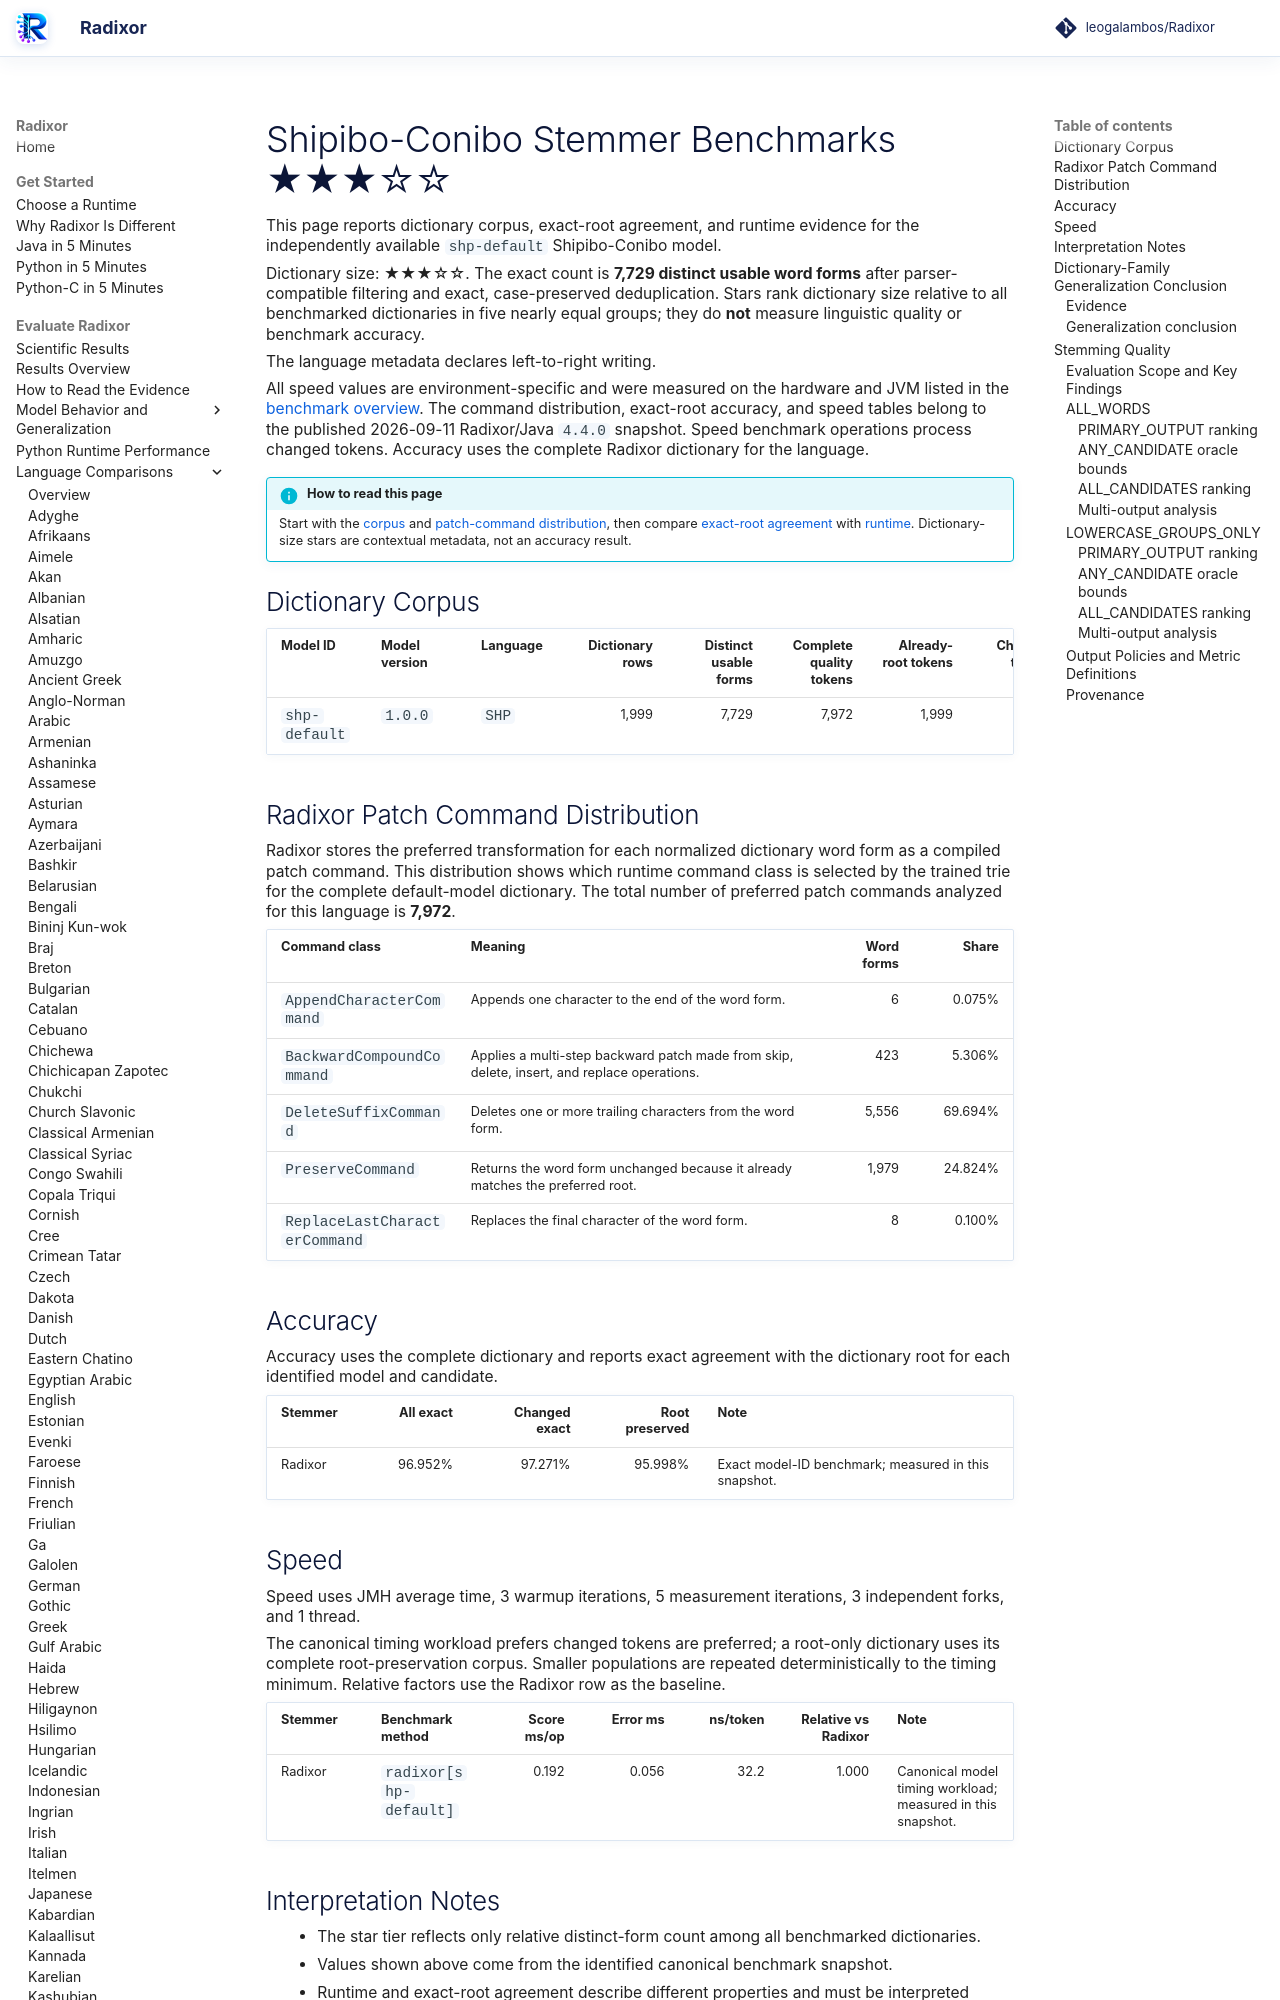

repository: leogalambos/Radixor · page: benchmarks/languages/shp/index.html · generator: mkdocs

# Shipibo-Conibo Stemmer Benchmarks <span class="dictionary-rating" role="img" aria-label="Relative dictionary size 3 of 5; 7,729 distinct usable word forms" title="Relative dictionary size 3 of 5; 7,729 distinct usable word forms">★★★☆☆</span>

This page reports dictionary corpus, exact-root agreement, and runtime evidence for the independently available `shp-default` Shipibo-Conibo model.

<!-- DICTIONARY-SIZE-RATING:START -->
Dictionary size: <span class="dictionary-rating" role="img" aria-label="Relative dictionary size 3 of 5; 7,729 distinct usable word forms" title="Relative dictionary size 3 of 5; 7,729 distinct usable word forms">★★★☆☆</span>. The exact count is **7,729 distinct usable word forms** after parser-compatible filtering and exact, case-preserved deduplication. Stars rank dictionary size relative to all benchmarked dictionaries in five nearly equal groups; they do **not** measure linguistic quality or benchmark accuracy.
<!-- DICTIONARY-SIZE-RATING:END -->

The language metadata declares left-to-right writing.

All speed values are environment-specific and were measured on the hardware and JVM listed in the [benchmark overview](../index.md). The command distribution, exact-root accuracy, and speed tables belong to the published 2026-09-11 Radixor/Java `4.4.0` snapshot. Speed benchmark operations process changed tokens. Accuracy uses the complete Radixor dictionary for the language.

<!-- BENCHMARK-EVIDENCE-MAP:START -->
!!! info "How to read this page"
    Start with the [corpus](#dictionary-corpus) and [patch-command distribution](#radixor-patch-command-distribution), then compare [exact-root agreement](#accuracy) with [runtime](#speed). Dictionary-size stars are contextual metadata, not an accuracy result.
<!-- BENCHMARK-EVIDENCE-MAP:END -->

## Dictionary Corpus

| Model ID | Model version | Language | Dictionary rows | Distinct usable forms | Complete quality tokens | Already-root tokens | Changed tokens | Timing workload | JMH timing tokens |
| --- | --- | --- | ---: | ---: | ---: | ---: | ---: | --- | ---: |
| `shp-default` | `1.0.0` | `SHP` | 1,999 | 7,729 | 7,972 | 1,999 | 5,973 | changed tokens | 5,973 |

## Radixor Patch Command Distribution

Radixor stores the preferred transformation for each normalized dictionary word form as a compiled patch command. This distribution shows which runtime command class is selected by the trained trie for the complete default-model dictionary. The total number of preferred patch commands analyzed for this language is **7,972**.

| Command class | Meaning | Word forms | Share |
| --- | --- | ---: | ---: |
| `AppendCharacterCommand` | Appends one character to the end of the word form. | 6 | 0.075% |
| `BackwardCompoundCommand` | Applies a multi-step backward patch made from skip, delete, insert, and replace operations. | 423 | 5.306% |
| `DeleteSuffixCommand` | Deletes one or more trailing characters from the word form. | 5,556 | 69.694% |
| `PreserveCommand` | Returns the word form unchanged because it already matches the preferred root. | 1,979 | 24.824% |
| `ReplaceLastCharacterCommand` | Replaces the final character of the word form. | 8 | 0.100% |

## Accuracy

Accuracy uses the complete dictionary and reports exact agreement with the dictionary root for each identified model and candidate.

| Stemmer | All exact | Changed exact | Root preserved | Note |
| --- | ---: | ---: | ---: | --- |
| Radixor | 96.952% | 97.271% | 95.998% | Exact model-ID benchmark; measured in this snapshot. |

## Speed

Speed uses JMH average time, 3 warmup iterations, 5 measurement iterations, 3 independent forks, and 1 thread.

The canonical timing workload prefers changed tokens are preferred; a root-only dictionary uses its complete root-preservation corpus. Smaller populations are repeated deterministically to the timing minimum. Relative factors use the Radixor row as the baseline.

| Stemmer | Benchmark method | Score ms/op | Error ms | ns/token | Relative vs Radixor | Note |
| --- | --- | ---: | ---: | ---: | ---: | --- |
| Radixor | `radixor[shp-default]` | 0.192 | 0.056 | 32.2 | 1.000 | Canonical model timing workload; measured in this snapshot. |

## Interpretation Notes

- The star tier reflects only relative distinct-form count among all benchmarked dictionaries.
- Values shown above come from the identified canonical benchmark snapshot.
- Runtime and exact-root agreement describe different properties and must be interpreted together.

<!-- DICTIONARY-GENERALIZATION:START -->

## Dictionary-Family Generalization Conclusion

This is the language-specific conclusion from the independent `radixor-generalization-v1` baseline
experiment. It is intentionally separate from the wider edit-cost protocol below; values from
the two frozen snapshots are not substituted for one another.
